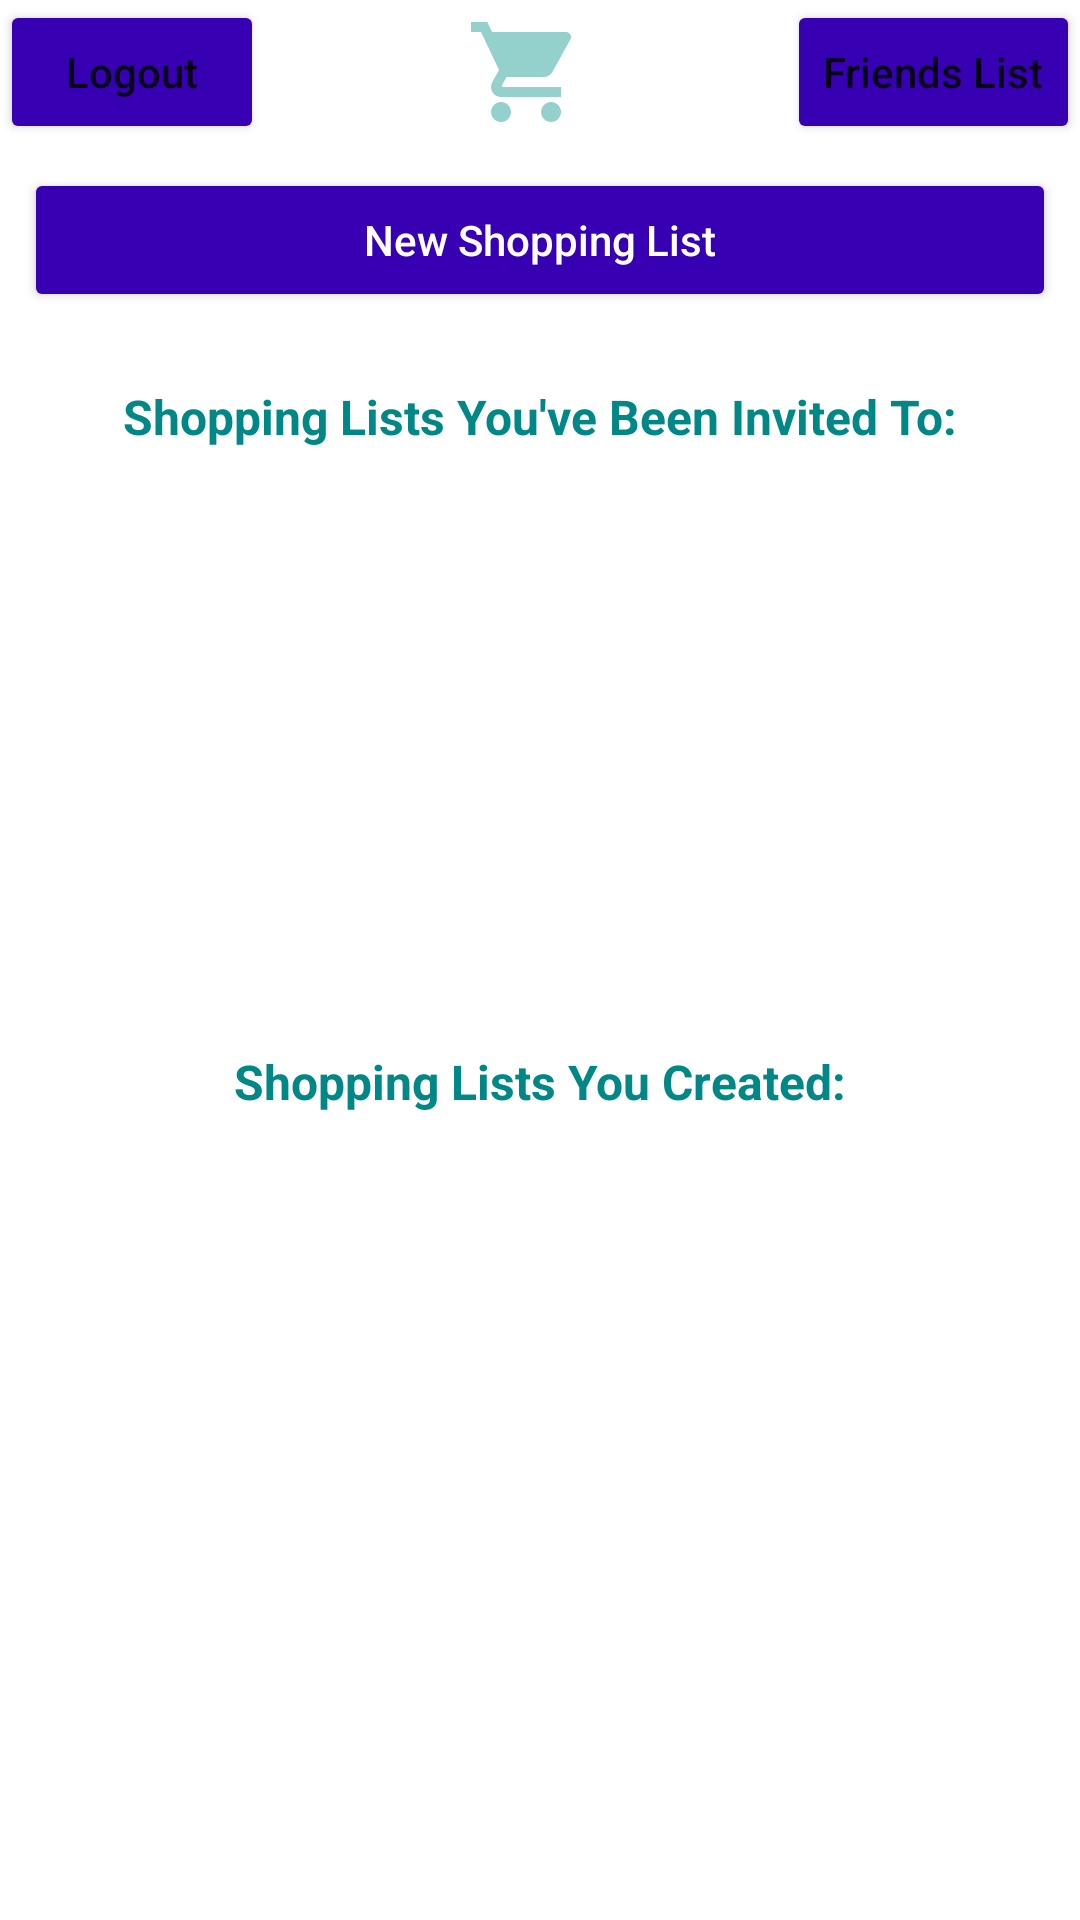

This screen was rendered from an Android layout file. Write that file and the resources it references.
<!-- AndroidManifest.xml: application theme Theme.Ennis_HW07 -->
<!-- res/layout/fragment_home.xml -->
<?xml version="1.0" encoding="utf-8"?>
<androidx.constraintlayout.widget.ConstraintLayout xmlns:android="http://schemas.android.com/apk/res/android"
    xmlns:app="http://schemas.android.com/apk/res-auto"
    xmlns:tools="http://schemas.android.com/tools"
    android:layout_width="match_parent"
    android:layout_height="match_parent"
    tools:context=".HomeFragment" >

    <Button
        android:id="@+id/logoutButton"
        android:layout_width="wrap_content"
        android:layout_height="wrap_content"
        android:backgroundTint="@color/purple_700"
        android:text="@string/logout_button"
        android:textAllCaps="false"
        app:layout_constraintStart_toStartOf="parent"
        app:layout_constraintTop_toTopOf="parent" />

    <Button
        android:id="@+id/newShoppingListButton"
        android:layout_width="0dp"
        android:layout_height="wrap_content"
        android:layout_marginStart="8dp"
        android:layout_marginTop="8dp"
        android:layout_marginEnd="8dp"
        android:backgroundTint="@color/purple_700"
        android:text="@string/new_shopping_list_button"
        android:textAllCaps="false"
        android:textColor="@color/white"
        app:layout_constraintEnd_toEndOf="parent"
        app:layout_constraintStart_toStartOf="parent"
        app:layout_constraintTop_toBottomOf="@+id/logoutButton" />

    <TextView
        android:id="@+id/listsInvitedToLabel"
        android:layout_width="wrap_content"
        android:layout_height="wrap_content"
        android:layout_marginTop="24dp"
        android:text="@string/lists_invited_to_label"
        android:textColor="@color/teal_700"
        android:textSize="16sp"
        android:textStyle="bold"
        app:layout_constraintEnd_toEndOf="parent"
        app:layout_constraintStart_toStartOf="parent"
        app:layout_constraintTop_toBottomOf="@+id/newShoppingListButton" />

    <TextView
        android:id="@+id/yourShoppingListsLabel"
        android:layout_width="wrap_content"
        android:layout_height="wrap_content"
        android:layout_marginTop="200dp"
        android:text="@string/your_shopping_lists_label"
        android:textColor="@color/teal_700"
        android:textSize="16sp"
        android:textStyle="bold"
        app:layout_constraintEnd_toEndOf="@+id/listsInvitedToLabel"
        app:layout_constraintStart_toStartOf="@+id/listsInvitedToLabel"
        app:layout_constraintTop_toBottomOf="@+id/listsInvitedToLabel" />

    <androidx.recyclerview.widget.RecyclerView
        android:id="@+id/listsInvitedToRecyclerView"
        android:layout_width="0dp"
        android:layout_height="0dp"
        app:layout_constraintBottom_toTopOf="@+id/yourShoppingListsLabel"
        app:layout_constraintEnd_toEndOf="parent"
        app:layout_constraintStart_toStartOf="parent"
        app:layout_constraintTop_toBottomOf="@+id/listsInvitedToLabel" />

    <androidx.recyclerview.widget.RecyclerView
        android:id="@+id/yourShoppingListsRecyclerView"
        android:layout_width="0dp"
        android:layout_height="0dp"
        app:layout_constraintBottom_toBottomOf="parent"
        app:layout_constraintEnd_toEndOf="parent"
        app:layout_constraintStart_toStartOf="parent"
        app:layout_constraintTop_toBottomOf="@+id/yourShoppingListsLabel"
        app:layout_constraintVertical_bias="0.0" />

    <Button
        android:id="@+id/friendsListButton"
        android:layout_width="wrap_content"
        android:layout_height="wrap_content"
        android:backgroundTint="@color/purple_700"
        android:text="@string/friends_list_button"
        android:textAllCaps="false"
        app:layout_constraintEnd_toEndOf="parent"
        app:layout_constraintTop_toTopOf="parent" />

    <ImageView
        android:id="@+id/imageViewHomeShoppingCart"
        android:layout_width="42dp"
        android:layout_height="40dp"
        android:src="@drawable/ic_baseline_shopping_cart_24"
        app:layout_constraintBottom_toBottomOf="@+id/logoutButton"
        app:layout_constraintEnd_toStartOf="@+id/friendsListButton"
        app:layout_constraintStart_toEndOf="@+id/logoutButton"
        app:layout_constraintTop_toTopOf="@+id/logoutButton" />

</androidx.constraintlayout.widget.ConstraintLayout>
<!-- resources referenced by this layout -->
<resources>
  <color name="purple_700">#FF3700B3</color>
  <color name="teal_700">#FF018786</color>
  <color name="white">#FFFFFFFF</color>
  <!-- drawable ic_baseline_shopping_cart_24 (drawable) -->
  <vector android:height="24dp" android:tint="#95D1CC"
      android:viewportHeight="24" android:viewportWidth="24"
      android:width="24dp" xmlns:android="http://schemas.android.com/apk/res/android">
      <path android:fillColor="@android:color/white" android:pathData="M7,18c-1.1,0 -1.99,0.9 -1.99,2S5.9,22 7,22s2,-0.9 2,-2 -0.9,-2 -2,-2zM1,2v2h2l3.6,7.59 -1.35,2.45c-0.16,0.28 -0.25,0.61 -0.25,0.96 0,1.1 0.9,2 2,2h12v-2L7.42,15c-0.14,0 -0.25,-0.11 -0.25,-0.25l0.03,-0.12 0.9,-1.63h7.45c0.75,0 1.41,-0.41 1.75,-1.03l3.58,-6.49c0.08,-0.14 0.12,-0.31 0.12,-0.48 0,-0.55 -0.45,-1 -1,-1L5.21,4l-0.94,-2L1,2zM17,18c-1.1,0 -1.99,0.9 -1.99,2s0.89,2 1.99,2 2,-0.9 2,-2 -0.9,-2 -2,-2z"/>
  </vector>
  <string name="friends_list_button">Friends List</string>
  <string name="lists_invited_to_label">Shopping Lists You\'ve Been Invited To:</string>
  <string name="logout_button">Logout</string>
  <string name="new_shopping_list_button">New Shopping List</string>
  <string name="your_shopping_lists_label">Shopping Lists You Created:</string>
  <style name="Theme.Ennis_HW07" parent="Theme.MaterialComponents.DayNight.DarkActionBar">
          
          <item name="colorPrimary">@color/purple_500</item>
          <item name="colorPrimaryVariant">@color/purple_700</item>
          <item name="colorOnPrimary">@color/white</item>
          
          <item name="colorSecondary">@color/teal_200</item>
          <item name="colorSecondaryVariant">@color/teal_700</item>
          <item name="colorOnSecondary">@color/black</item>
          
          <item name="android:statusBarColor" tools:targetApi="l">?attr/colorPrimaryVariant</item>
          
      </style>
  <color name="purple_500">#FF6200EE</color>
  <color name="teal_200">#FF03DAC5</color>
  <color name="black">#FF000000</color>
</resources>
